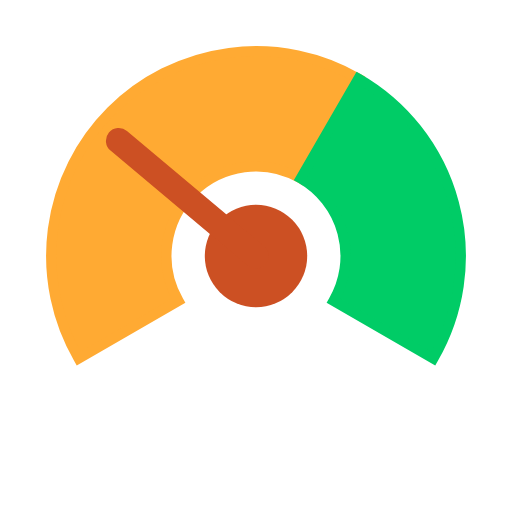
t = 0.00 s
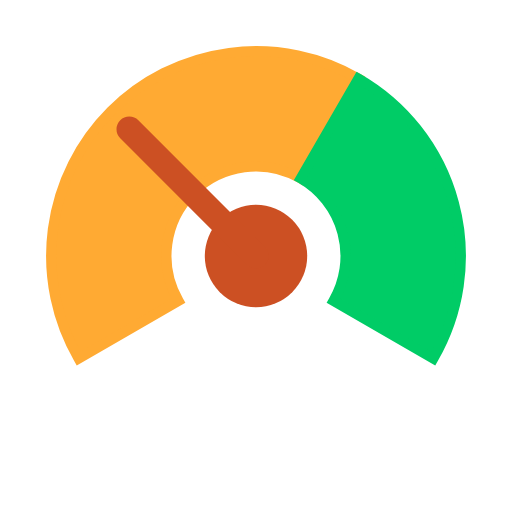
t = 0.18 s
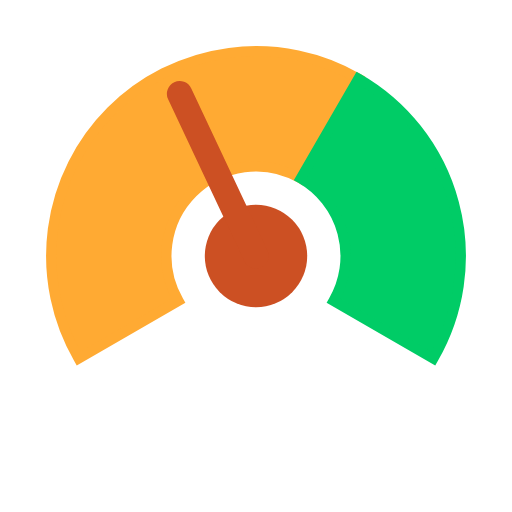
t = 0.31 s
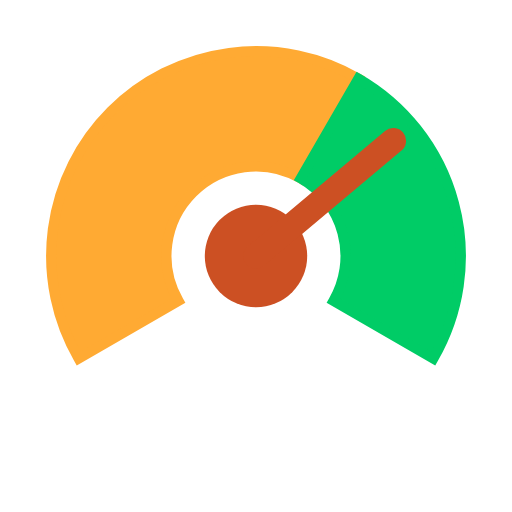
t = 0.50 s
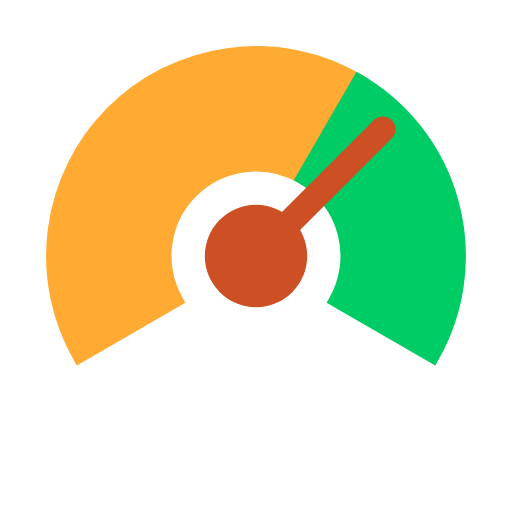
t = 0.68 s
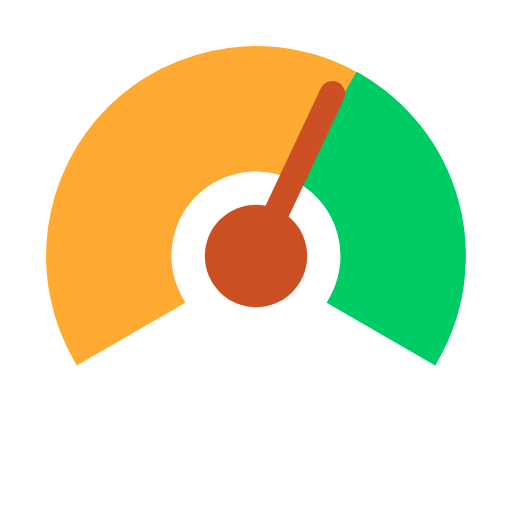
t = 0.81 s

The animated SVG that drew these frames (rendered in a browser with its animation timeline set to each time). Animation: 1 SMIL element (animateTransform=1); one cycle of 1.00 s, repeats indefinitely.

<svg xmlns="http://www.w3.org/2000/svg" xmlns:xlink="http://www.w3.org/1999/xlink"
  viewBox="0 0 100 100" preserveAspectRatio="xMidYMid">
  <path fill="#ffaa33"
    d="M15.35898384862245 70 A40 40 0 0 1 70 15.358983848622458 L58.75 34.84455543377233 A17.5 17.5 0 0 0 34.84455543377232 58.75 Z"
    stroke="#ffaa33" stroke-width="2"></path>
  <path fill="#00cc66"
    d="M84.64101615137756 70 A40 40 0 0 0 70 15.358983848622458 L58.75 34.84455543377233 A17.5 17.5 0 0 1 65.15544456622767 58.75 Z"
    stroke="#00cc66" stroke-width="2"></path>
  <circle cx="50" cy="50" r="10" fill="#cc5023"></circle>
  <line x1="50" y1="50" x2="15" y2="50" stroke-linecap="round" stroke="#cc5023" stroke-width="5">
    <animateTransform attributeName="transform" type="rotate" repeatCount="indefinite" dur="1s"
      keyTimes="0;0.10;0.25;0.5;0.60;0.75;1"
      values="40 50 50; 50 50 50; 40 50 50; 140 50 50; 130 50 50; 140 50 50; 40 50 50"></animateTransform>
  </line>
</svg>
